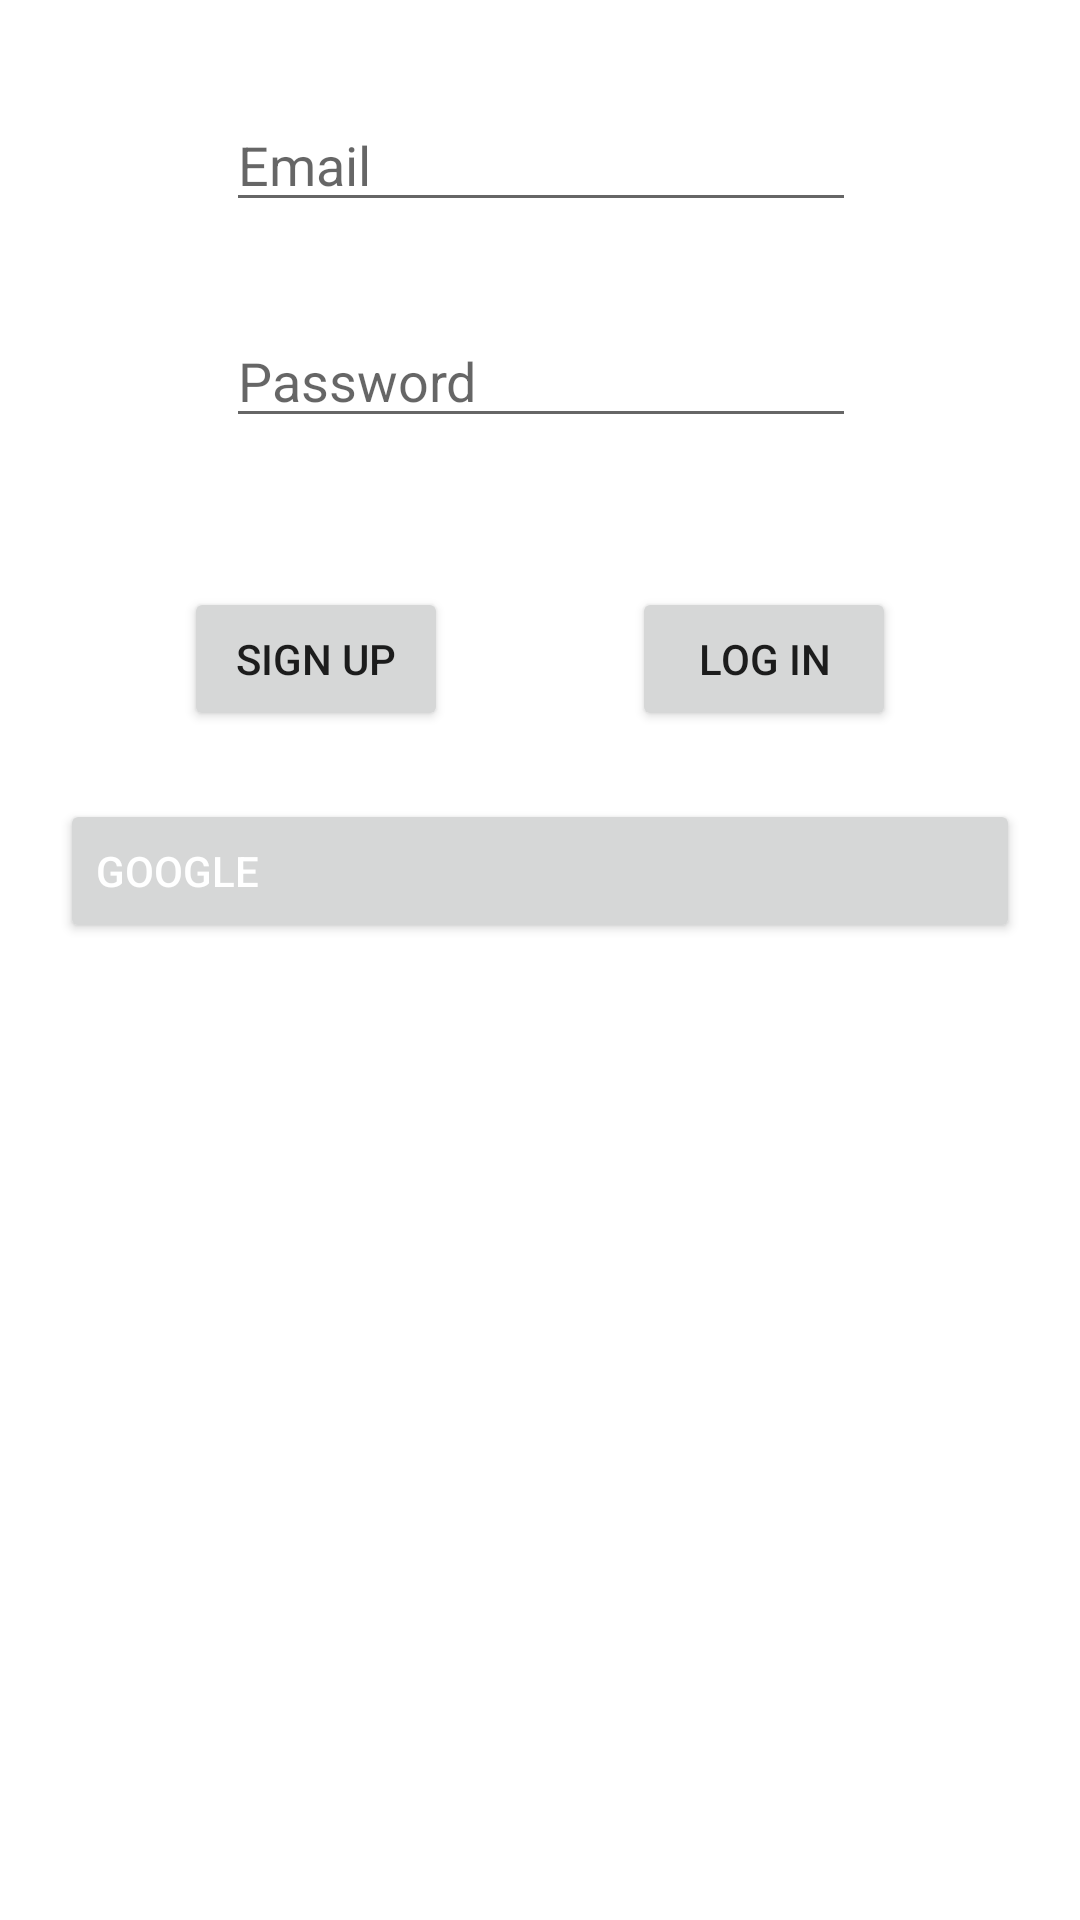

Reconstruct the res/layout file that produces this screen, plus the resources it refers to.
<!-- AndroidManifest.xml: application theme Theme.FirebaseExample -->
<!-- res/layout/activity_auth.xml -->
<?xml version="1.0" encoding="utf-8"?>
<androidx.constraintlayout.widget.ConstraintLayout xmlns:android="http://schemas.android.com/apk/res/android"
    xmlns:app="http://schemas.android.com/apk/res-auto"
    xmlns:tools="http://schemas.android.com/tools"
    android:layout_width="match_parent"
    android:layout_height="match_parent"
    android:orientation="vertical"
    tools:context=".AuthActivity"
    android:id="@+id/layoutAuth">

    <EditText
        android:id="@+id/editTxtEmail"
        android:layout_width="wrap_content"
        android:layout_height="wrap_content"
        android:layout_marginTop="30dp"
        android:ems="10"
        android:hint="Email"
        android:inputType="textEmailAddress"
        app:layout_constraintBottom_toTopOf="@+id/editTxtPassword"
        app:layout_constraintEnd_toEndOf="parent"
        app:layout_constraintHorizontal_bias="0.502"
        app:layout_constraintStart_toStartOf="parent"
        app:layout_constraintTop_toTopOf="parent" />

    <EditText
        android:id="@+id/editTxtPassword"
        android:layout_width="wrap_content"
        android:layout_height="wrap_content"
        android:layout_marginTop="28dp"
        android:ems="10"
        android:hint="Password"
        android:inputType="textPassword"
        app:layout_constraintBottom_toTopOf="@+id/btnSignUp"
        app:layout_constraintEnd_toEndOf="parent"
        app:layout_constraintHorizontal_bias="0.502"
        app:layout_constraintStart_toStartOf="parent"
        app:layout_constraintTop_toBottomOf="@+id/editTxtEmail" />

    <Button
        android:id="@+id/btnSignUp"
        android:layout_width="wrap_content"
        android:layout_height="wrap_content"
        android:layout_marginTop="47dp"
        android:layout_marginBottom="20dp"
        android:text="Sign Up"
        app:layout_constraintBottom_toTopOf="@id/btnLogInGoogle"
        app:layout_constraintEnd_toStartOf="@id/btnLogIn"
        app:layout_constraintStart_toStartOf="parent"
        app:layout_constraintTop_toBottomOf="@+id/editTxtPassword" />

    <Button
        android:id="@+id/btnLogIn"
        android:layout_width="wrap_content"
        android:layout_height="wrap_content"
        android:text="Log In"
        app:layout_constraintBottom_toBottomOf="@+id/btnSignUp"
        app:layout_constraintEnd_toEndOf="parent"
        app:layout_constraintStart_toEndOf="@id/btnSignUp"
        app:layout_constraintTop_toTopOf="@+id/btnSignUp"
        app:layout_constraintVertical_bias="0.0" />

    <androidx.constraintlayout.widget.Guideline
        android:id="@+id/guideline1"
        android:layout_width="wrap_content"
        android:layout_height="wrap_content"
        android:orientation="horizontal"
        app:layout_constraintGuide_begin="317dp" />

    <Button
        android:id="@+id/btnLogInGoogle"
        android:layout_width="match_parent"
        android:layout_height="wrap_content"
        android:layout_marginStart="20dp"
        android:layout_marginEnd="20dp"
        android:text="Google"
        android:textAlignment="textStart"
        android:textColor="@color/white"
        app:icon="@mipmap/google_icon3_foreground"
        app:iconSize="30dp"
        app:layout_constraintBottom_toTopOf="@id/guideline1"
        app:layout_constraintEnd_toEndOf="parent"
        app:layout_constraintHorizontal_bias="0.0"
        app:layout_constraintStart_toStartOf="parent"
        app:layout_constraintTop_toBottomOf="@id/btnSignUp" />

</androidx.constraintlayout.widget.ConstraintLayout>
<!-- resources referenced by this layout -->
<resources>
  <!-- mipmap google_icon3_foreground: png bitmap (mipmap-hdpi, 3261 bytes) -->
  <style name="Theme.FirebaseExample" parent="Theme.MaterialComponents.DayNight">
          
          <item name="colorPrimary">@color/purple_500</item>
          <item name="colorPrimaryVariant">@color/purple_700</item>
          <item name="colorOnPrimary">@color/white</item>
          
          <item name="colorSecondary">@color/teal_200</item>
          <item name="colorSecondaryVariant">@color/teal_700</item>
          <item name="colorOnSecondary">@color/black</item>
          
          <item name="android:statusBarColor" tools:targetApi="l">?attr/colorPrimaryVariant</item>
          
      </style>
  <!-- not gathered from this repository: default colours our renderer supplied (Android Studio template values) -->
  <color name="purple_500">#FF6200EE</color>
  <color name="purple_700">#FF3700B3</color>
  <color name="teal_200">#FF03DAC5</color>
  <color name="teal_700">#FF018786</color>
  <color name="black">#FF000000</color>
  <color name="white">#FFFFFFFF</color>
</resources>
